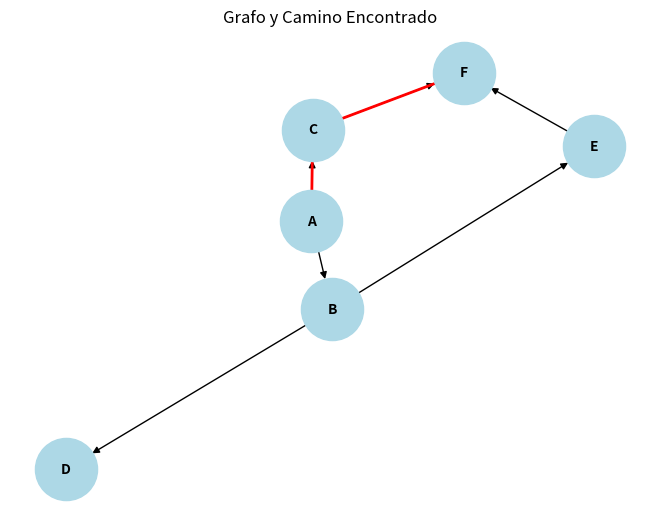

Source code (Python):
# Importamos las bibliotecas necesarias
import networkx as nx  # Para trabajar con grafos
import matplotlib.pyplot as plt  # Para graficar los grafos

# Definimos una función para realizar el algoritmo de Salto Atrás Dirigido por Conflictos
def salto_atras_conflictos(grafo, nodo_inicial, nodo_objetivo):
    """
    Esta función implementa el algoritmo de Salto Atrás Dirigido por Conflictos.
    Busca un camino desde el nodo_inicial hasta el nodo_objetivo en un grafo.

    :param grafo: El grafo representado como un diccionario de adyacencia.
    :param nodo_inicial: Nodo desde donde comienza la búsqueda.
    :param nodo_objetivo: Nodo que queremos alcanzar.
    :return: Una lista con el camino encontrado o None si no hay solución.
    """
    # Pila para realizar la búsqueda (almacena los caminos parciales)
    pila = [[nodo_inicial]]

    # Mientras haya caminos por explorar
    while pila:
        # Extraemos el último camino de la pila
        camino_actual = pila.pop()

        # Obtenemos el último nodo del camino actual
        ultimo_nodo = camino_actual[-1]

        # Si hemos llegado al nodo objetivo, devolvemos el camino
        if ultimo_nodo == nodo_objetivo:
            return camino_actual

        # Si no, exploramos los vecinos del último nodo
        for vecino in grafo[ultimo_nodo]:
            # Evitamos ciclos comprobando si el vecino ya está en el camino actual
            if vecino not in camino_actual:
                # Creamos un nuevo camino extendiendo el actual
                nuevo_camino = camino_actual + [vecino]
                # Lo añadimos a la pila para seguir explorándolo
                pila.append(nuevo_camino)

    # Si no encontramos un camino, devolvemos None
    return None

# Creamos un ejemplo de grafo como un diccionario de adyacencia
grafo_ejemplo = {
    'A': ['B', 'C'],
    'B': ['D', 'E'],
    'C': ['F'],
    'D': [],
    'E': ['F'],
    'F': []
}

# Definimos el nodo inicial y el nodo objetivo
nodo_inicial = 'A'
nodo_objetivo = 'F'

# Llamamos a la función para encontrar el camino
camino_encontrado = salto_atras_conflictos(grafo_ejemplo, nodo_inicial, nodo_objetivo)

# Imprimimos el resultado
print("Camino encontrado:", camino_encontrado)

# Visualizamos el grafo y el camino encontrado
grafo = nx.DiGraph(grafo_ejemplo)  # Creamos un grafo dirigido
pos = nx.spring_layout(grafo)  # Calculamos la posición de los nodos para graficar

# Dibujamos el grafo completo
nx.draw(grafo, pos, with_labels=True, node_color='lightblue', node_size=2000, font_size=10, font_weight='bold')

# Si encontramos un camino, lo resaltamos en el grafo
if camino_encontrado:
    # Creamos una lista de aristas (conexiones) en el camino encontrado
    aristas_camino = [(camino_encontrado[i], camino_encontrado[i + 1]) for i in range(len(camino_encontrado) - 1)]
    # Dibujamos las aristas del camino en rojo
    nx.draw_networkx_edges(grafo, pos, edgelist=aristas_camino, edge_color='red', width=2)

# Mostramos el grafo en pantalla
plt.title("Grafo y Camino Encontrado")
plt.show()
